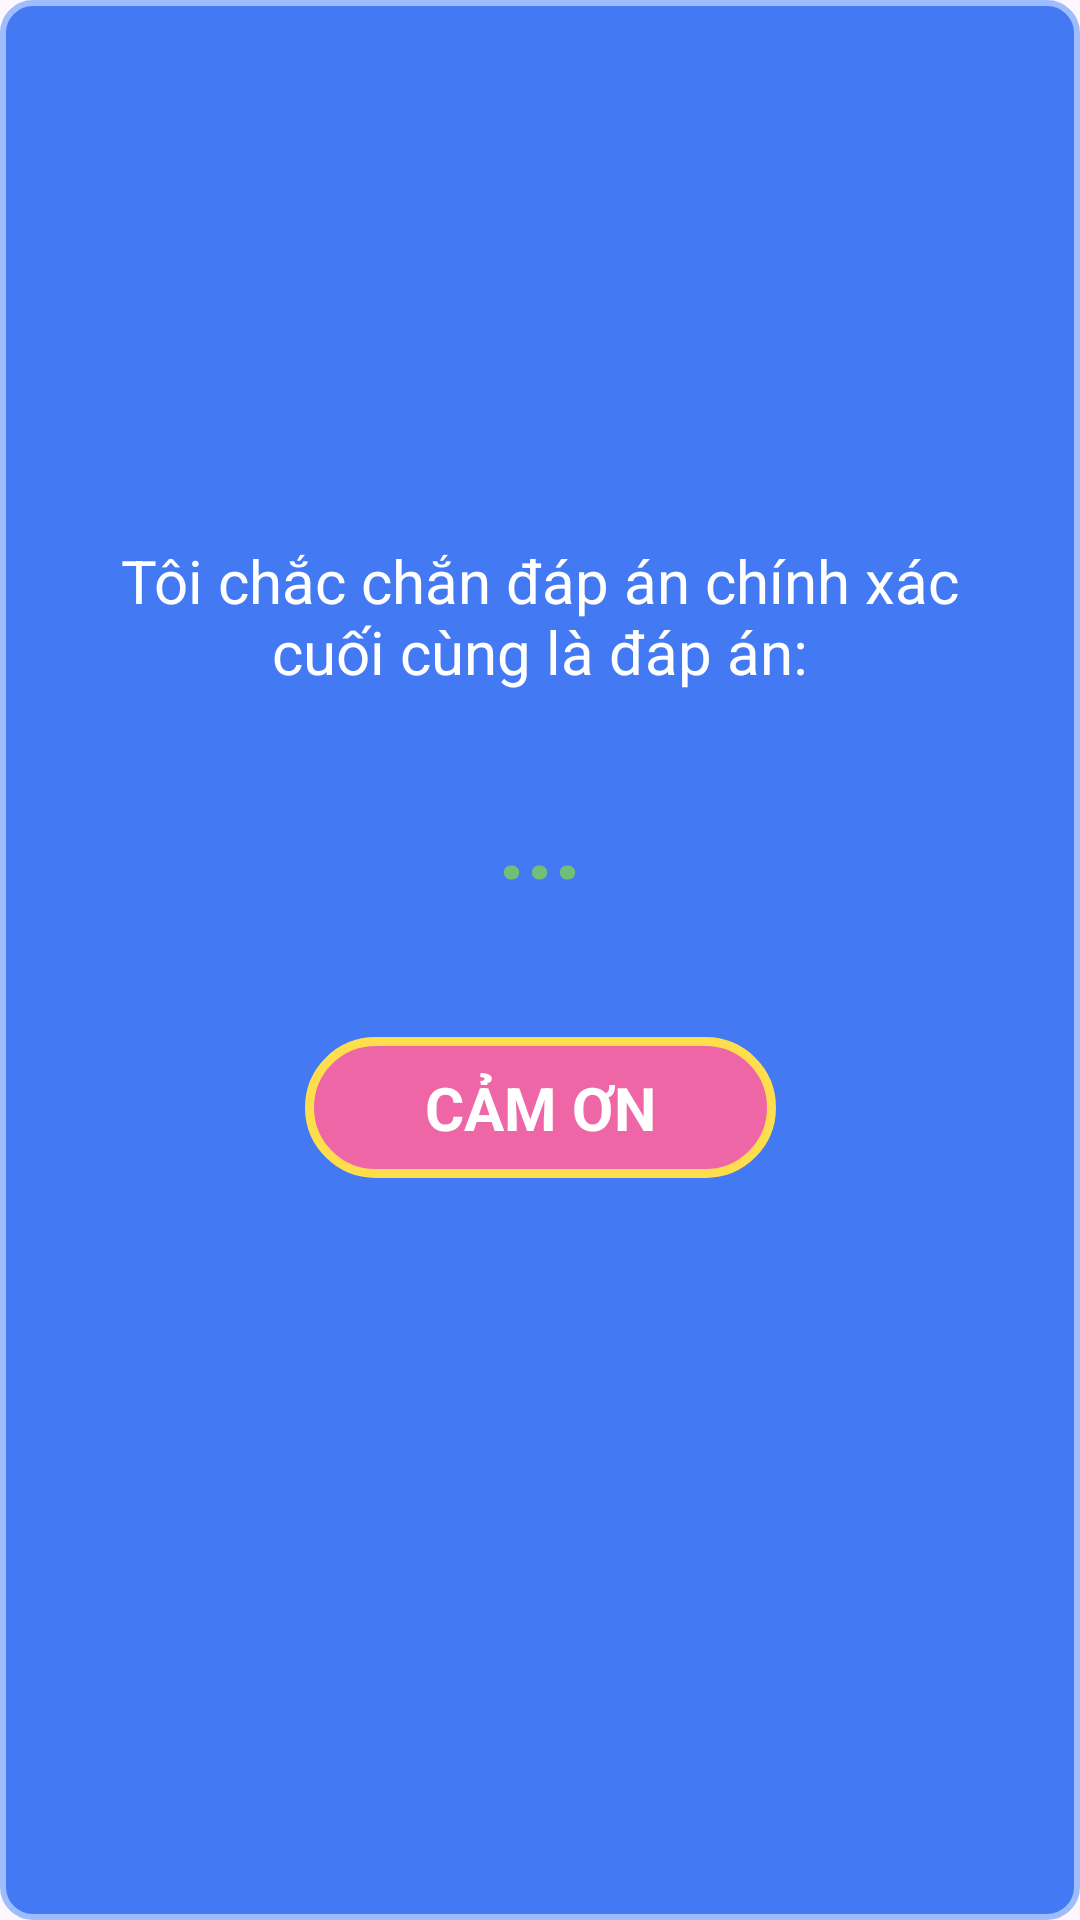

Layout XML and referenced resources for this Android screen:
<!-- AndroidManifest.xml: application theme Theme.Millionare_app -->
<!-- res/layout/use_call_friend.xml -->
<?xml version="1.0" encoding="utf-8"?>
<androidx.constraintlayout.widget.ConstraintLayout
    xmlns:android="http://schemas.android.com/apk/res/android"
    xmlns:app="http://schemas.android.com/apk/res-auto"
    android:layout_width="wrap_content"
    android:layout_height="wrap_content"
    android:paddingVertical="50dp"
    android:paddingHorizontal="20dp"
    android:background="@drawable/blue_background"
    android:layout_gravity="center">

    <ImageView
        android:id="@+id/avatar_image"
        android:layout_width="100dp"
        android:layout_height="100dp"
        android:src="@drawable/girl"
        android:scaleType="centerCrop"
        app:layout_constraintTop_toTopOf="parent"
        app:layout_constraintStart_toStartOf="parent"
        app:layout_constraintEnd_toEndOf="parent"
        android:layout_marginBottom="16dp" />

    <TextView
        android:id="@+id/call_friend_text"
        android:layout_width="wrap_content"
        android:layout_height="wrap_content"
        android:text="Tôi chắc chắn đáp án chính xác cuối cùng là đáp án:"
        android:textColor="@android:color/white"
        android:textSize="20sp"
        android:gravity="center"
        android:layout_marginTop="30dp"
        app:layout_constraintTop_toBottomOf="@id/avatar_image"
        app:layout_constraintStart_toStartOf="parent"
        app:layout_constraintEnd_toEndOf="parent" />

    <TextView
        android:id="@+id/answer_text"
        android:layout_width="60dp"
        android:layout_height="60dp"
        android:layout_marginTop="20dp"
        android:background="@drawable/white_circle"
        android:text="..."
        android:textColor="@color/green"
        android:textStyle="bold"
        android:textSize="32sp"
        android:gravity="center"
        app:layout_constraintTop_toBottomOf="@id/call_friend_text"
        app:layout_constraintStart_toStartOf="parent"
        app:layout_constraintEnd_toEndOf="parent"
        android:layout_marginBottom="16dp" />

    <TextView
        android:id="@+id/btn_thank"
        android:layout_width="wrap_content"
        android:layout_height="wrap_content"
        android:paddingHorizontal="40dp"
        android:paddingVertical="10dp"
        android:text="CẢM ƠN"
        android:textColor="@android:color/white"
        android:background="@drawable/pink_button_yellow_border"
        android:textSize="20sp"
        android:textStyle="bold"
        app:layout_constraintTop_toBottomOf="@id/answer_text"
        app:layout_constraintStart_toStartOf="parent"
        app:layout_constraintEnd_toEndOf="parent"
        android:layout_marginTop="35dp" />

</androidx.constraintlayout.widget.ConstraintLayout>
<!-- resources referenced by this layout -->
<resources>
  <color name="green">#72BF78</color>
  <!-- drawable blue_background (drawable) -->
  <?xml version="1.0" encoding="utf-8"?>
  <shape xmlns:android="http://schemas.android.com/apk/res/android">
      <solid android:color="@color/blue"/>
      <stroke
          android:width="2dp"
          android:color="#9DBDFF" />
      <corners android:radius="10dp"/>
  </shape>
  <!-- drawable pink_button_yellow_border (drawable) -->
  <?xml version="1.0" encoding="utf-8"?>
  <shape xmlns:android="http://schemas.android.com/apk/res/android">
      <solid android:color="@color/pink"/>
      <stroke
          android:width="3dp"
          android:color="#FFDE4D" />
      <corners android:radius="30dp"/>
  </shape>
  <style name="Theme.Millionare_app" parent="Base.Theme.Millionare_app" />
  <color name="blue">#4379F2</color>
  <color name="pink">#EE66A6</color>
  <style name="Base.Theme.Millionare_app" parent="Theme.Material3.DayNight.NoActionBar">
          
          
      </style>
</resources>
